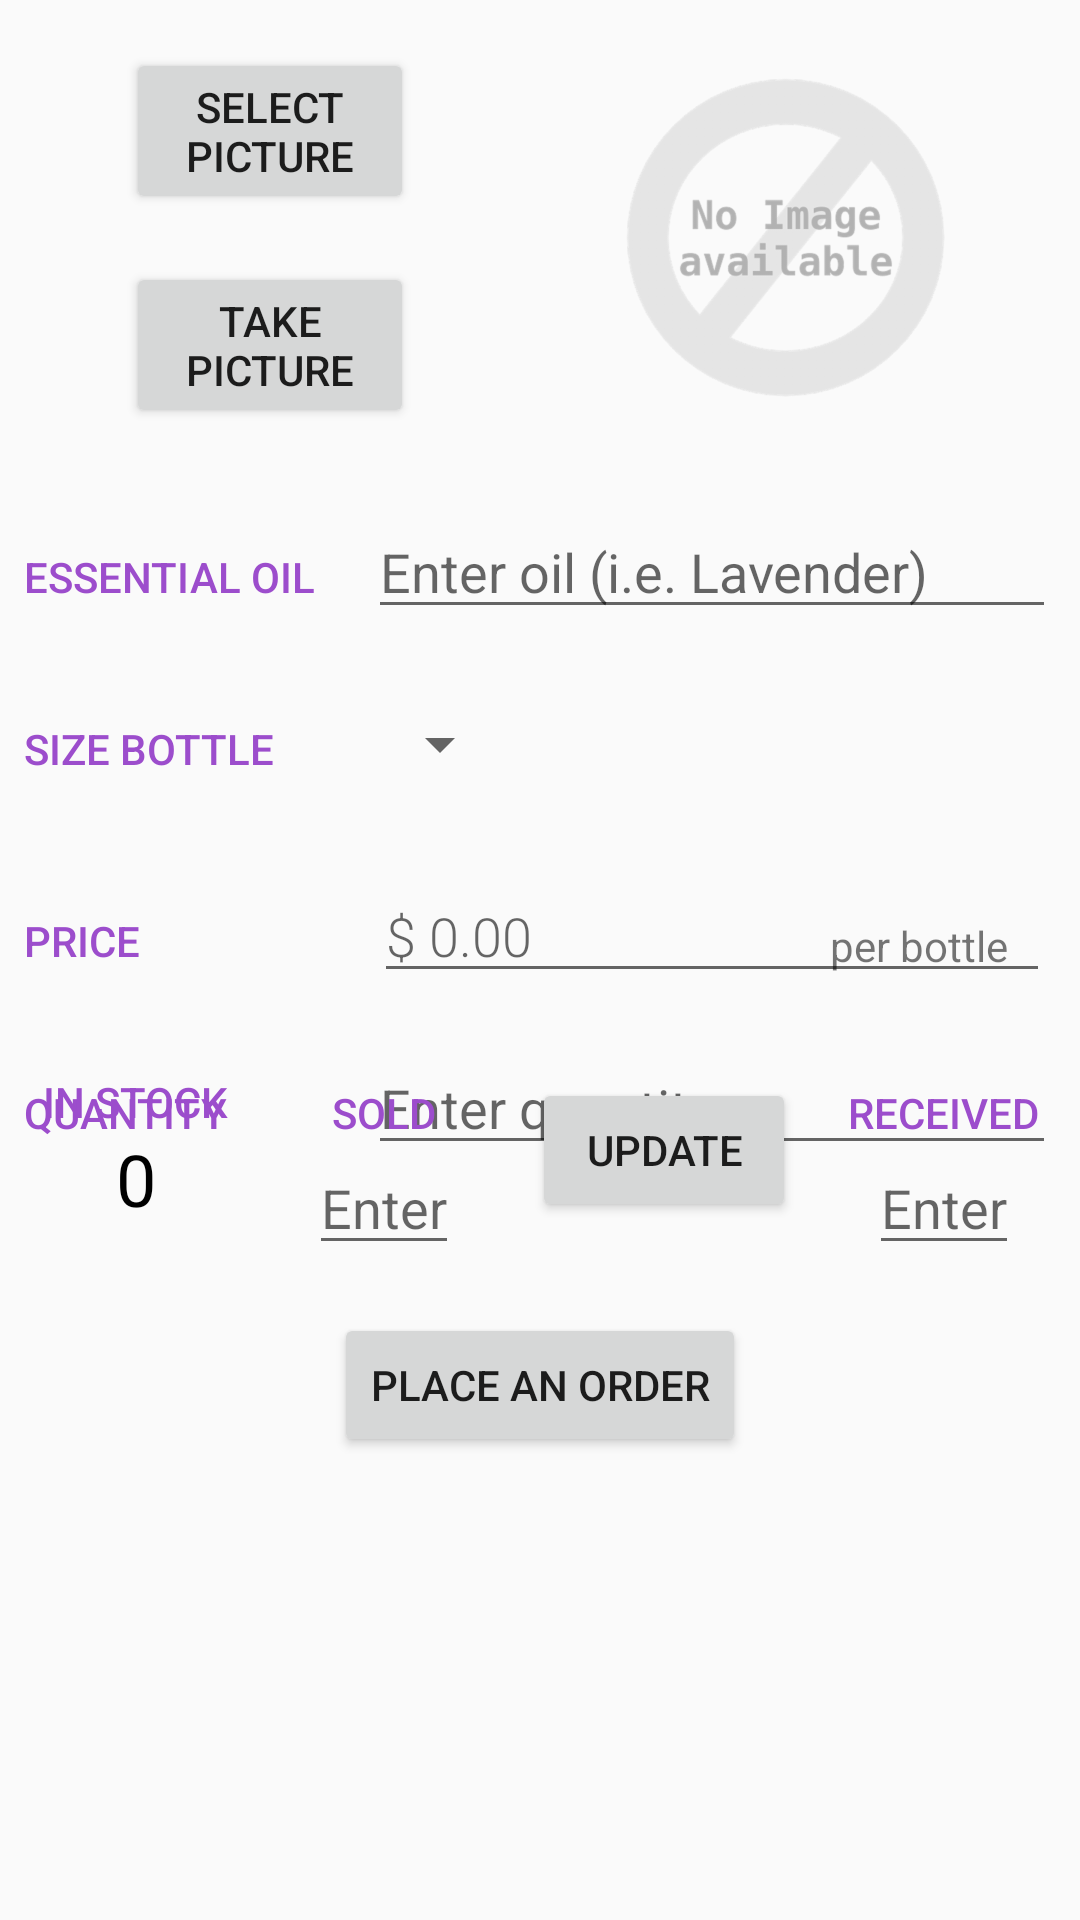

Here is an Android app screen rendered from its layout file. Give the layout XML and the strings, colors and styles it references.
<!-- AndroidManifest.xml: activity theme EditorTheme -->
<!-- res/layout/activity_editor.xml -->
<?xml version="1.0" encoding="utf-8"?>
<ScrollView xmlns:android="http://schemas.android.com/apk/res/android"
    xmlns:tools="http://schemas.android.com/tools"
    android:layout_width="match_parent"
    android:layout_height="match_parent"
    tools:context="com.example.android.oilsinventory.EditorActivity">

    <LinearLayout
        android:layout_width="match_parent"
        android:layout_height="wrap_content"
        android:orientation="vertical">

        
        <LinearLayout
            android:layout_width="match_parent"
            android:layout_height="wrap_content"
            android:layout_margin="@dimen/activity_margin"
            android:orientation="horizontal">

            <LinearLayout
                android:layout_width="wrap_content"
                android:layout_height="wrap_content"
                android:layout_gravity="center_vertical"
                android:layout_weight="1"
                android:orientation="vertical">

                <Button
                    android:id="@+id/add_image"
                    android:layout_width="96dp"
                    android:layout_height="wrap_content"
                    android:layout_gravity="center_horizontal"
                    android:layout_margin="@dimen/activity_margin"
                    android:onClick="selectPicture"
                    android:text="@string/select_picture" />

                <Button
                    android:id="@+id/take_image"
                    android:layout_width="96dp"
                    android:layout_height="wrap_content"
                    android:layout_gravity="center_horizontal"
                    android:layout_margin="@dimen/activity_margin"
                    android:onClick="takePicture"
                    android:text="@string/take_picture" />
            </LinearLayout>

            <ImageView
                android:id="@+id/oil_image"
                android:layout_width="128dp"
                android:layout_height="128dp"
                android:layout_gravity="center_vertical"
                android:layout_weight="1"
                android:src="@drawable/no_image_available" />
        </LinearLayout>

        
        <LinearLayout
            android:layout_width="match_parent"
            android:layout_height="wrap_content"
            android:layout_margin="@dimen/activity_margin"
            android:orientation="horizontal">

            
            <TextView
                style="@style/CategoryStyle"
                android:text="@string/label_oil_name" />

            
            <EditText
                android:id="@+id/edit_oil_name"
                android:layout_width="0dp"
                android:layout_height="wrap_content"
                android:layout_weight="2"
                android:hint="@string/hint_oil_name"
                android:inputType="textCapWords" />
        </LinearLayout>

        
        <LinearLayout
            android:id="@+id/container_size"
            android:layout_width="match_parent"
            android:layout_height="wrap_content"
            android:layout_margin="@dimen/activity_margin"
            android:orientation="horizontal">

            
            <TextView
                style="@style/CategoryStyle"
                android:text="@string/size_bottle" />

            
            <LinearLayout
                android:layout_width="0dp"
                android:layout_height="wrap_content"
                android:layout_weight="2"
                android:orientation="vertical">

                
                <Spinner
                    android:id="@+id/spinner_size"
                    android:layout_width="wrap_content"
                    android:layout_height="48dp"
                    android:paddingRight="16dp"
                    android:spinnerMode="dropdown" />
            </LinearLayout>
        </LinearLayout>

        
        <LinearLayout
            android:id="@+id/container_measurement"
            android:layout_width="match_parent"
            android:layout_height="wrap_content"
            android:layout_margin="@dimen/activity_margin"
            android:orientation="horizontal">

            
            <TextView
                style="@style/CategoryStyle"
                android:text="@string/label_price" />

            
            <RelativeLayout
                android:layout_width="0dp"
                android:layout_height="wrap_content"
                android:layout_weight="2"
                android:paddingLeft="4dp">

                
                <EditText
                    android:id="@+id/edit_oil_price"
                    style="@style/EditorFieldStyle"
                    android:layout_alignParentTop="true"
                    android:layout_centerHorizontal="true"
                    android:hint="@string/hint_price_bottle"
                    android:inputType="numberDecimal"
                    android:maxLength="6" />

                
                <TextView
                    android:id="@+id/label_oil_price"
                    style="@style/EditorUnitsStyle"
                    android:text="@string/unit_bottle_price" />
            </RelativeLayout>
        </LinearLayout>

        
        <RelativeLayout
            android:layout_width="match_parent"
            android:layout_height="wrap_content">

            
            <LinearLayout
                android:id="@+id/initial_inventory"
                android:layout_width="match_parent"
                android:layout_height="wrap_content"
                android:layout_margin="@dimen/activity_margin"
                android:orientation="horizontal">

                
                <TextView
                    style="@style/CategoryStyle"
                    android:text="@string/label_quantity" />

                
                <EditText
                    android:id="@+id/enter_initial_quantity"
                    android:layout_width="0dp"
                    android:layout_height="wrap_content"
                    android:layout_weight="2"
                    android:hint="@string/hint_initial_quantity"
                    android:inputType="number"
                    android:maxLength="3" />
            </LinearLayout>

            
            <LinearLayout
                android:id="@+id/update_inventory"
                android:layout_width="match_parent"
                android:layout_height="wrap_content"
                android:layout_margin="@dimen/quantity_margin"
                android:orientation="horizontal">

                <LinearLayout
                    android:layout_width="0dp"
                    android:layout_height="wrap_content"
                    android:layout_gravity="center_vertical"
                    android:layout_margin="@dimen/quantity_margin"
                    android:layout_weight="1"
                    android:orientation="vertical">

                    <TextView
                        style="@style/CategoryStyle"
                        android:layout_width="wrap_content"
                        android:layout_height="wrap_content"
                        android:layout_gravity="center"
                        android:layout_margin="0dp"
                        android:padding="0dp"
                        android:text="@string/label_in_stock" />

                    <TextView
                        android:id="@+id/oil_quantity"
                        android:layout_width="wrap_content"
                        android:layout_height="wrap_content"
                        android:layout_gravity="center"
                        android:text="@string/initial_quantity_value"
                        android:textColor="@android:color/black"
                        android:textSize="24sp" />
                </LinearLayout>

                <LinearLayout
                    android:layout_width="0dp"
                    android:layout_height="wrap_content"
                    android:layout_gravity="center_vertical"
                    android:layout_margin="@dimen/quantity_margin"
                    android:layout_weight="1"
                    android:orientation="vertical">

                    <TextView
                        style="@style/CategoryStyle"
                        android:layout_width="wrap_content"
                        android:layout_height="wrap_content"
                        android:layout_gravity="center"
                        android:text="@string/label_sold" />

                    <EditText
                        android:id="@+id/edit_quantity_sold"
                        android:layout_width="wrap_content"
                        android:layout_height="wrap_content"
                        android:layout_gravity="center"
                        android:hint="@string/hint_oil_quantity"
                        android:inputType="number"
                        android:maxLength="3" />
                </LinearLayout>

                <Button
                    android:id="@+id/update_quantity"
                    android:layout_width="wrap_content"
                    android:layout_height="wrap_content"
                    android:layout_gravity="center_vertical"
                    android:layout_margin="@dimen/activity_margin"
                    android:layout_weight="0"
                    android:onClick="updateQty"
                    android:text="@string/update_oil" />

                <LinearLayout
                    android:layout_width="0dp"
                    android:layout_height="wrap_content"
                    android:layout_gravity="center_vertical"
                    android:layout_margin="@dimen/quantity_margin"
                    android:layout_weight="1"
                    android:orientation="vertical">

                    <TextView
                        style="@style/CategoryStyle"
                        android:layout_width="wrap_content"
                        android:layout_height="wrap_content"
                        android:layout_gravity="center"
                        android:text="@string/label_received" />

                    <EditText
                        android:id="@+id/edit_quantity_received"
                        android:layout_width="wrap_content"
                        android:layout_height="wrap_content"
                        android:layout_gravity="center"
                        android:hint="@string/hint_oil_quantity"
                        android:inputType="number"
                        android:maxLength="3"/>
                </LinearLayout>
            </LinearLayout>
        </RelativeLayout>

        <Button
            android:layout_width="wrap_content"
            android:layout_height="wrap_content"
            android:layout_gravity="center_horizontal"
            android:layout_margin="@dimen/activity_margin"
            android:onClick="orderOils"
            android:text="@string/place_order" />

    </LinearLayout>
</ScrollView>
<!-- resources referenced by this layout -->
<resources>
  <dimen name="activity_margin">8dp</dimen>
  <dimen name="quantity_margin">4dp</dimen>
  <!-- drawable no_image_available: png bitmap (drawable-hdpi, 32342 bytes) -->
  <string name="hint_initial_quantity">Enter quantity</string>
  <string name="hint_oil_name">Enter oil (i.e. Lavender)</string>
  <string name="hint_oil_quantity">Enter</string>
  <string name="hint_price_bottle">$ 0.00</string>
  <string name="initial_quantity_value">0</string>
  <string name="label_in_stock">IN STOCK</string>
  <string name="label_oil_name">ESSENTIAL OIL</string>
  <string name="label_price">PRICE</string>
  <string name="label_quantity">QUANTITY</string>
  <string name="label_received">RECEIVED</string>
  <string name="label_sold">SOLD</string>
  <string name="place_order">PLACE AN ORDER</string>
  <string name="select_picture">SELECT PICTURE</string>
  <string name="size_bottle">SIZE BOTTLE</string>
  <string name="take_picture">TAKE PICTURE</string>
  <string name="unit_bottle_price">per bottle</string>
  <string name="update_oil">UPDATE</string>
  <style name="CategoryStyle">
          <item name="android:layout_height">wrap_content</item>
          <item name="android:layout_width">0dp</item>
          <item name="android:layout_weight">1</item>
          <item name="android:paddingTop">16dp</item>
          <item name="android:textColor">@color/editorColorAccent</item>
          <item name="android:fontFamily">sans-serif-medium</item>
          <item name="android:textAppearance">?android:textAppearanceSmall</item>
      </style>
  <style name="EditorFieldStyle">
          <item name="android:layout_height">wrap_content</item>
          <item name="android:layout_width">match_parent</item>
          <item name="android:fontFamily">sans-serif-light</item>
          <item name="android:textAppearance">?android:textAppearanceMedium</item>
      </style>
  <style name="EditorUnitsStyle">
          <item name="android:layout_height">wrap_content</item>
          <item name="android:layout_width">wrap_content</item>
          <item name="android:layout_alignParentRight">true</item>
          <item name="android:paddingRight">16dp</item>
          <item name="android:paddingTop">16dp</item>
          <item name="android:textAppearance">?android:textAppearanceSmall</item>
      </style>
  <style name="EditorTheme" parent="Theme.AppCompat.Light.DarkActionBar">
          <item name="colorPrimary">@color/editorColorPrimary</item>
          <item name="colorPrimaryDark">@color/editorColorPrimaryDark</item>
          <item name="colorAccent">@color/editorColorAccent</item>
      </style>
  <color name="editorColorAccent">#9C4DCC</color>
  <color name="editorColorPrimary">#6A1B9A</color>
  <color name="editorColorPrimaryDark">#38006B</color>
</resources>
